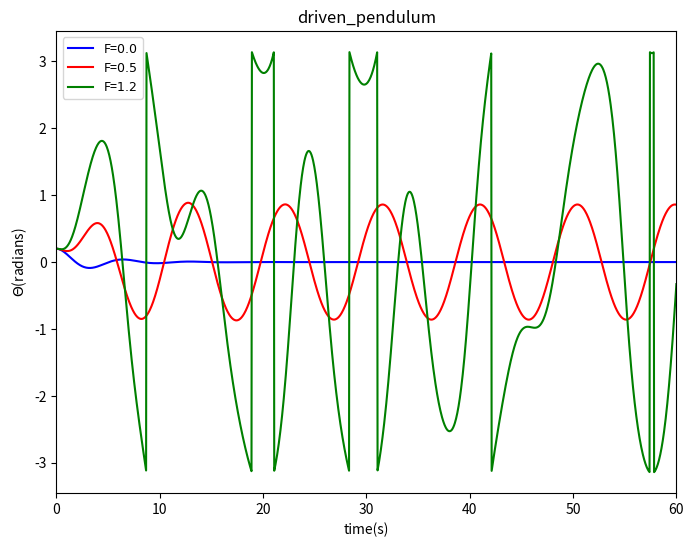

Write the Python code that produced this figure.
import numpy as np
import math
import matplotlib.pyplot as plt
from pylab import *

g=9.8
l=9.8
class CHAOS():
    def __init__(self,_omg0,_theta0,_dt,_time,_t0,_q,_FD,_Omega):
        self.omg=[_omg0]
        self.theta=[_theta0]
        self.t=[_t0]
        self.time=_time
        self.dt=_dt
        self.n=int(_time/_dt)
        self.q=_q
        self.FD=_FD
        self.Omega=_Omega
    def calculate(self):
        global g,l
        for i in range(self.n):
            self.omg.append(self.omg[-1]-g/l*math.sin(self.theta[-1])*self.dt-self.q*self.omg[-1]*self.dt+self.FD*math.sin(self.Omega*self.t[-1])*self.dt)
            if self.theta[-1]+self.omg[-1]*self.dt>math.pi:
                self.theta.append(self.theta[-1]+self.omg[-1]*self.dt-2*math.pi)
            elif self.theta[-1]+self.omg[-1]*self.dt<-math.pi:
                self.theta.append(self.theta[-1]+self.omg[-1]*self.dt+2*math.pi)
            else: 
                self.theta.append(self.theta[-1]+self.omg[-1]*self.dt)
            self.t.append(self.t[-1]+self.dt)
        return
    def plot(self,color,label):
        plt.plot(self.t,self.theta,color,label="F=$%.1f$"%(self.FD))

figure(figsize=(8,6), dpi=80)
A=CHAOS(0,0.2,0.04,60,0,0.5,0.,2./3.)
B=CHAOS(0,0.2,0.04,60,0,0.5,0.5,2./3.)
C=CHAOS(0,0.2,0.04,60,0,0.5,1.2,2./3.)
A.calculate()
B.calculate()
C.calculate()
A.plot('b-',label="F=$0.5$")
B.plot('r-',label="F=$0.5$")
C.plot('g-',label="F=$1.2$")
plt.xlim(0,60)
plt.xlabel("time(s)")
plt.ylabel("$\Theta$(radians)")
plt.title("driven_pendulum")
plt.legend(fontsize=9,loc='best')

plt.show()